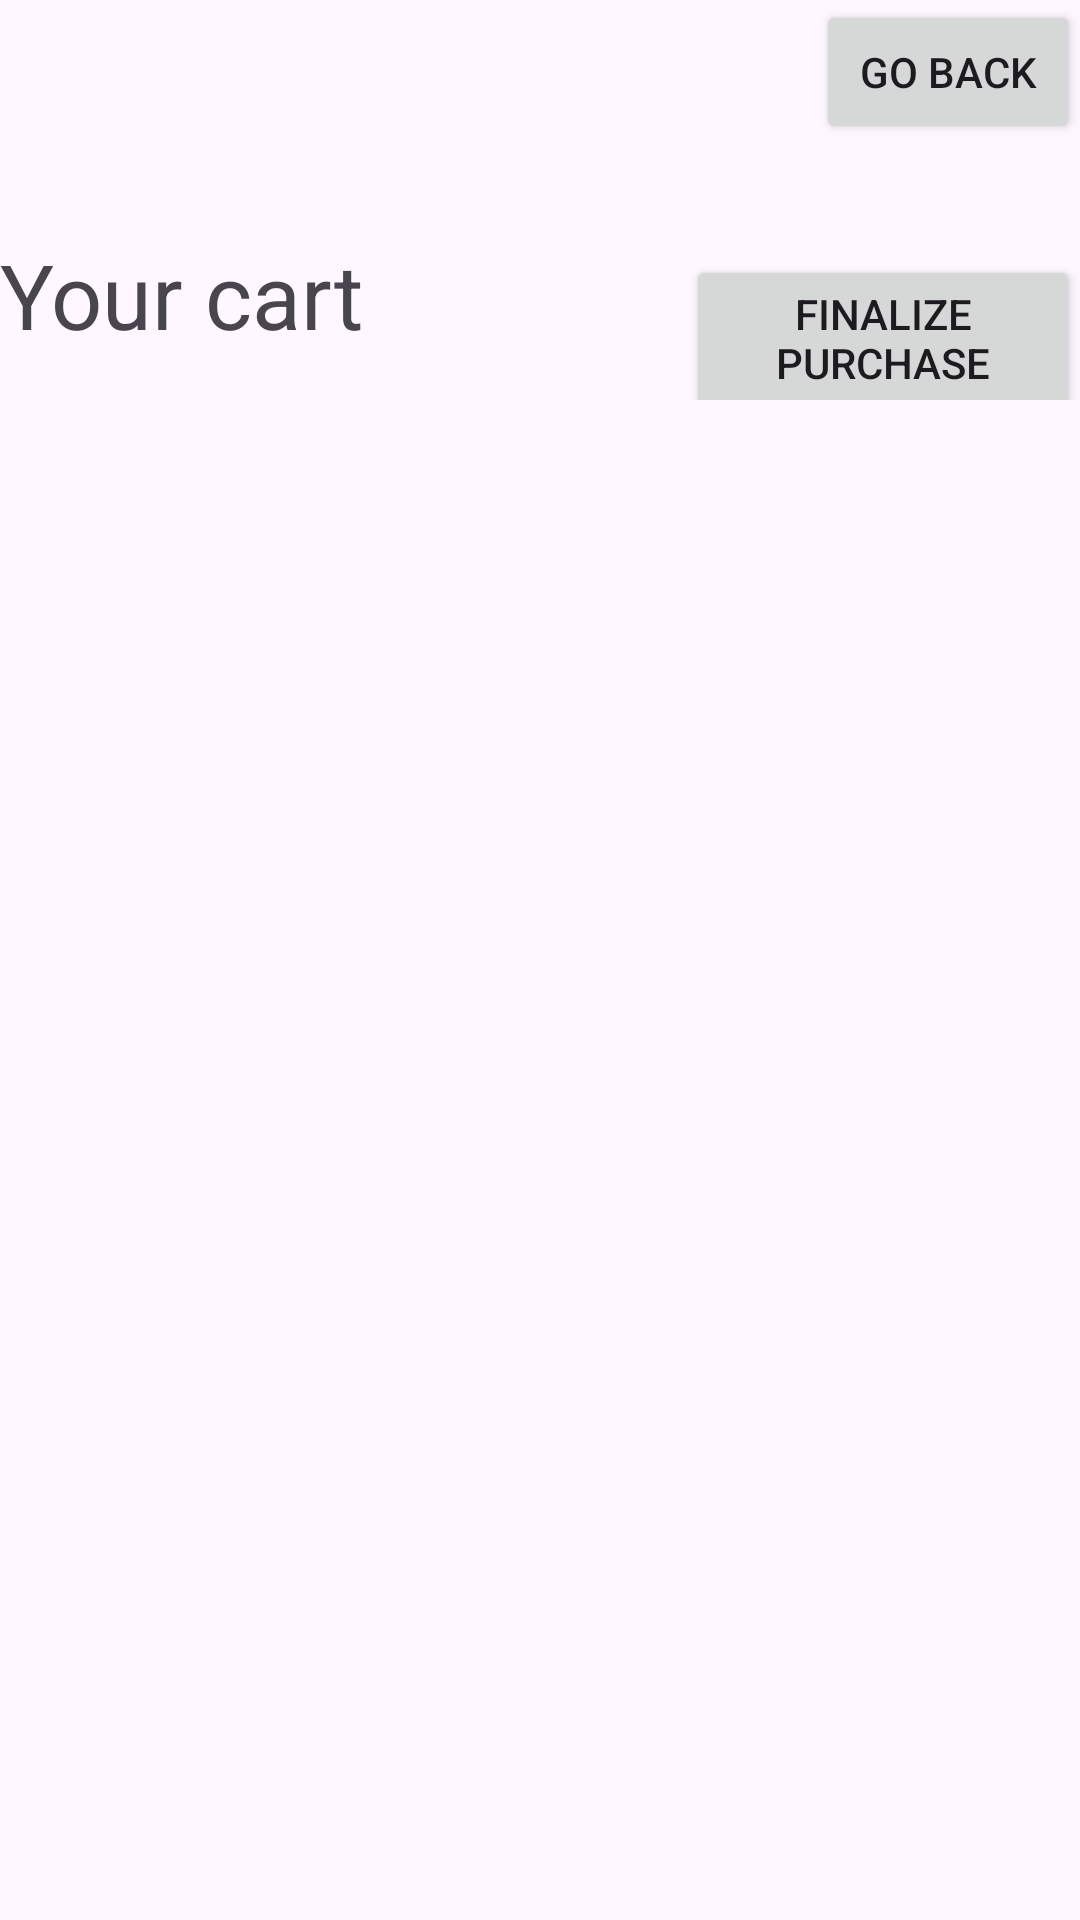

Layout XML and referenced resources for this Android screen:
<!-- AndroidManifest.xml: application theme Theme.MusicalInstrumentStore -->
<!-- res/layout/activity_check_out.xml -->
<?xml version="1.0" encoding="utf-8"?>
<LinearLayout xmlns:android="http://schemas.android.com/apk/res/android"
    xmlns:tools="http://schemas.android.com/tools"
    android:id="@+id/main"
    android:layout_width="match_parent"
    android:layout_height="match_parent"
    android:background="@drawable/listbackground"
    android:orientation="vertical"
    tools:context=".ui.customer.CustomerActivity">

    <Button
        android:id="@+id/goBackBtn"
        android:layout_width="wrap_content"
        android:layout_height="wrap_content"
        android:layout_gravity="end"
        android:text="Go back"/>

    <LinearLayout
        android:layout_width="wrap_content"
        android:layout_height="wrap_content"
        android:layout_marginTop="30dp"
        android:orientation="horizontal">


        <TextView
            android:id="@+id/textView"
            android:layout_width="wrap_content"
            android:layout_height="wrap_content"
            android:text="Your cart "
            android:textSize="30sp" />

        <TextView
            android:id="@+id/totalCostTV"
            android:layout_width="100dp"
            android:layout_height="50dp"
            android:textStyle="bold"
            android:textSize="15sp"
            android:layout_marginLeft="0dp"/>
        <Button
            android:id="@+id/finalizePurchaseBtn"
            android:layout_width="wrap_content"
            android:layout_height="wrap_content"
            android:text="Finalize Purchase"/>


    </LinearLayout>


    <ListView
        android:id="@+id/productsLV"
        android:layout_width="match_parent"
        android:layout_height="match_parent" />


</LinearLayout>
<!-- resources referenced by this layout -->
<resources>
  <style name="Theme.MusicalInstrumentStore" parent="Base.Theme.MusicalInstrumentStore" />
  <style name="Base.Theme.MusicalInstrumentStore" parent="Theme.Material3.DayNight.NoActionBar">
          
          
      </style>
</resources>
